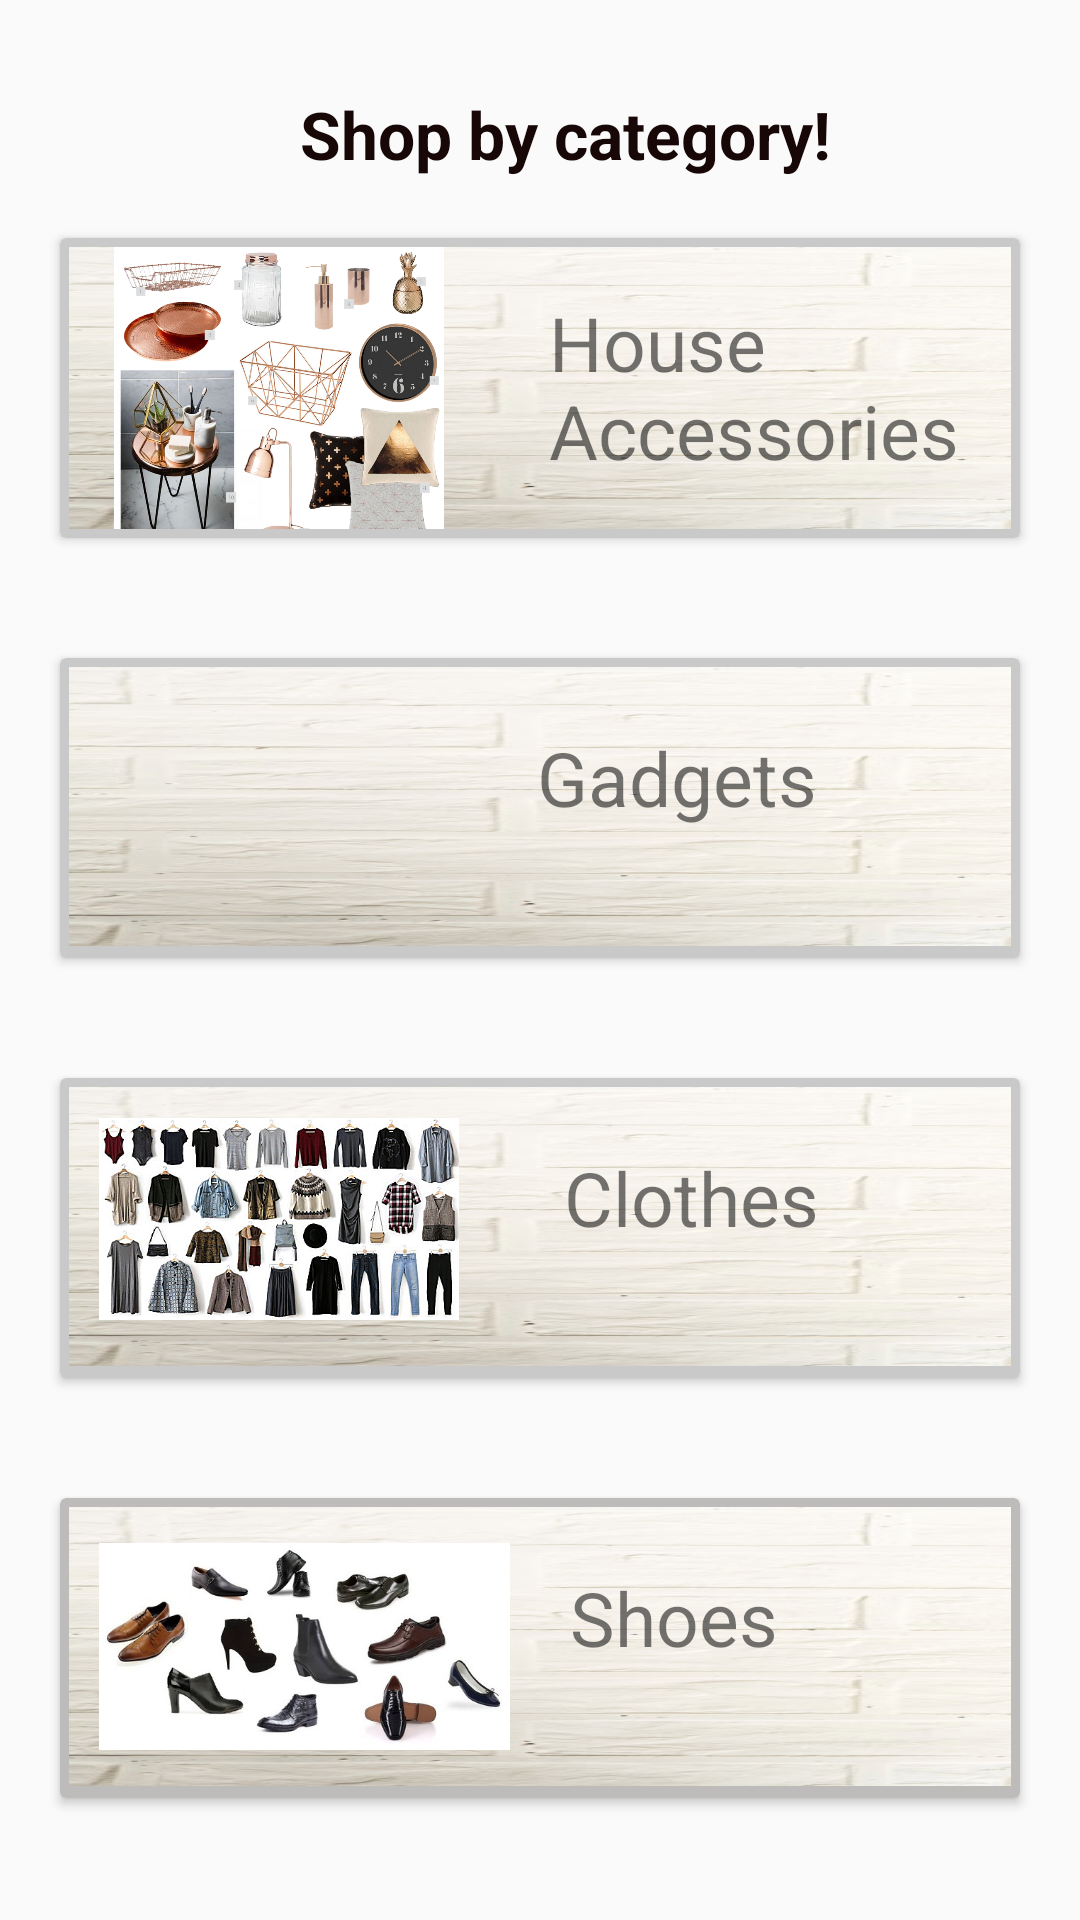

Here is an Android app screen rendered from its layout file. Give the layout XML and the strings, colors and styles it references.
<!-- AndroidManifest.xml: application theme AppTheme -->
<!-- res/layout/activity_view_store.xml -->
<?xml version="1.0" encoding="utf-8"?>
<RelativeLayout xmlns:android="http://schemas.android.com/apk/res/android"
    xmlns:app="http://schemas.android.com/apk/res-auto"
    xmlns:tools="http://schemas.android.com/tools"
    android:layout_width="match_parent"
    android:layout_height="match_parent"

    tools:context=".ViewStoreActivity">

    <TextView
        android:id="@+id/store"
        android:layout_width="match_parent"
        android:layout_height="wrap_content"
        android:layout_marginTop="30dp"
        android:paddingLeft="100dp"
        android:text="Shop by category!"
        android:textColor="#180707"
        android:textSize="22dp"
        android:textStyle="bold"
        app:fontFamily="@font/aladin"
        android:layout_weight="2"

        />


    <androidx.cardview.widget.CardView
        android:id="@+id/card1"
        android:layout_width="match_parent"
        android:layout_height="100dp"
        android:layout_below="@+id/store"
        android:layout_marginStart="20dp"
        android:layout_marginLeft="20dp"
        android:layout_marginTop="20dp"
        android:layout_marginEnd="20dp"
        android:layout_marginRight="20dp"
        android:layout_marginBottom="20dp"
        android:layout_weight="8"
        app:cardBackgroundColor="#CAC9C9">

        <LinearLayout
            android:layout_width="match_parent"
            android:layout_height="wrap_content"
            android:layout_margin="3dp"
            android:background="@drawable/bg"
            android:orientation="vertical">

            <LinearLayout
                android:layout_width="wrap_content"
                android:layout_height="wrap_content">

                <ImageView
                    android:layout_width="140dp"
                    android:layout_height="100dp"
                    android:layout_alignParentLeft="true"
                    android:src="@drawable/house2" />

                <TextView
                    android:layout_width="wrap_content"
                    android:layout_height="wrap_content"
                    android:layout_alignParentRight="true"
                    android:layout_marginLeft="20dp"
                    android:layout_marginTop="15dp"
                    android:text="House Accessories"
                    android:textSize="25dp"
                    />
            </LinearLayout>
        </LinearLayout>
    </androidx.cardview.widget.CardView>


    <androidx.cardview.widget.CardView
        android:id="@+id/card2"
        android:layout_width="match_parent"
        android:layout_height="100dp"
        android:layout_below="@+id/card1"
        android:layout_marginStart="20dp"
        android:layout_marginLeft="20dp"
        android:layout_marginTop="20dp"
        android:layout_marginEnd="20dp"
        android:layout_marginRight="20dp"
        android:layout_marginBottom="20dp"
        android:layout_weight="8"
        app:cardBackgroundColor="#CAC9C9">

        <LinearLayout
            android:layout_width="match_parent"
            android:layout_height="93dp"
            android:layout_margin="3dp"
            android:background="@drawable/bg"
            android:orientation="vertical">

            <LinearLayout
                android:layout_width="wrap_content"
                android:layout_height="wrap_content">

                <ImageView
                    android:layout_width="126dp"
                    android:layout_height="88dp"
                    android:layout_marginLeft="10dp"
                    android:layout_alignParentLeft="true"
                    android:src="@drawable/gadgets" />

                <TextView
                    android:layout_width="wrap_content"
                    android:layout_height="wrap_content"
                    android:layout_alignParentRight="true"
                    android:layout_marginLeft="20dp"
                    android:layout_marginTop="20dp"
                    android:text="Gadgets"
                    android:textSize="25dp" />
            </LinearLayout>
        </LinearLayout>
    </androidx.cardview.widget.CardView>

    <androidx.cardview.widget.CardView
        android:id="@+id/card3"
        android:layout_width="match_parent"
        android:layout_height="100dp"
        android:layout_below="@+id/card2"
        android:layout_marginStart="20dp"
        android:layout_marginLeft="20dp"
        android:layout_marginTop="20dp"
        android:layout_marginEnd="20dp"
        android:layout_marginRight="20dp"
        android:layout_marginBottom="20dp"
        android:layout_weight="8"
        app:cardBackgroundColor="#CAC9C9">

        <LinearLayout
            android:layout_width="match_parent"
            android:layout_height="93dp"
            android:layout_margin="3dp"
            android:background="@drawable/bg"
            android:orientation="vertical">

            <LinearLayout
                android:layout_width="wrap_content"
                android:layout_height="wrap_content">

                <ImageView
                    android:layout_width="120dp"
                    android:layout_height="88dp"
                    android:layout_marginLeft="10dp"
                    android:layout_alignParentLeft="true"
                    android:src="@drawable/clothes" />

                <TextView
                    android:layout_width="wrap_content"
                    android:layout_height="wrap_content"
                    android:layout_alignParentRight="true"
                    android:layout_marginLeft="35dp"
                    android:layout_marginTop="20dp"
                    android:text="Clothes"
                    android:textSize="25dp" />
            </LinearLayout>
        </LinearLayout>
    </androidx.cardview.widget.CardView>

    <androidx.cardview.widget.CardView
        android:id="@+id/card4"
        android:layout_width="match_parent"
        android:layout_height="100dp"
        android:layout_below="@+id/card3"
        android:layout_marginStart="20dp"
        android:layout_marginLeft="20dp"
        android:layout_marginTop="20dp"
        android:layout_marginEnd="20dp"
        android:layout_marginRight="20dp"
        android:layout_marginBottom="20dp"
        android:layout_weight="8"
        app:cardBackgroundColor="#BEBBBB">
        <LinearLayout
            android:layout_width="match_parent"
            android:layout_height="93dp"
            android:layout_margin="3dp"
            android:background="#ffff"
            android:orientation="vertical">

            <LinearLayout
                android:layout_width="match_parent"
                android:layout_height="wrap_content"
                android:background="@drawable/bg"
                >

                <ImageView
                    android:layout_width="137dp"
                    android:layout_height="match_parent"
                    android:layout_alignParentLeft="true"
                    android:layout_marginLeft="10dp"
                    android:src="@drawable/shoes2" />

                <TextView
                    android:layout_width="wrap_content"
                    android:layout_height="wrap_content"
                    android:text="Shoes"
                    android:layout_marginTop="20dp"
                    android:layout_marginLeft="20dp"
                    android:textSize="25dp"
                    android:layout_alignParentRight="true" />
            </LinearLayout>
        </LinearLayout>
    </androidx.cardview.widget.CardView>

    <ImageView
        android:id="@+id/image2"
        android:layout_width="match_parent"
        android:layout_height="wrap_content"
        android:layout_alignParentBottom="true"
        android:src="@drawable/save" />


</RelativeLayout>
<!-- resources referenced by this layout -->
<resources>
  <!-- drawable bg: png bitmap (drawable, 126605 bytes) -->
  <!-- drawable clothes: png bitmap (drawable, 231161 bytes) -->
  <!-- drawable house2: png bitmap (drawable, 834148 bytes) -->
  <!-- drawable shoes2: jpg bitmap (drawable, 32808 bytes) -->
  <style name="AppTheme" parent="Theme.AppCompat.Light.DarkActionBar">
          
          <item name="colorPrimary">@color/colorAccent</item>
          <item name="colorPrimaryDark">@color/black</item>
          <item name="colorAccent">@color/colorAccent</item>
  
  
      </style>
  <color name="colorAccent">#65D1BC </color>
  <color name="black">#000000</color>
</resources>
